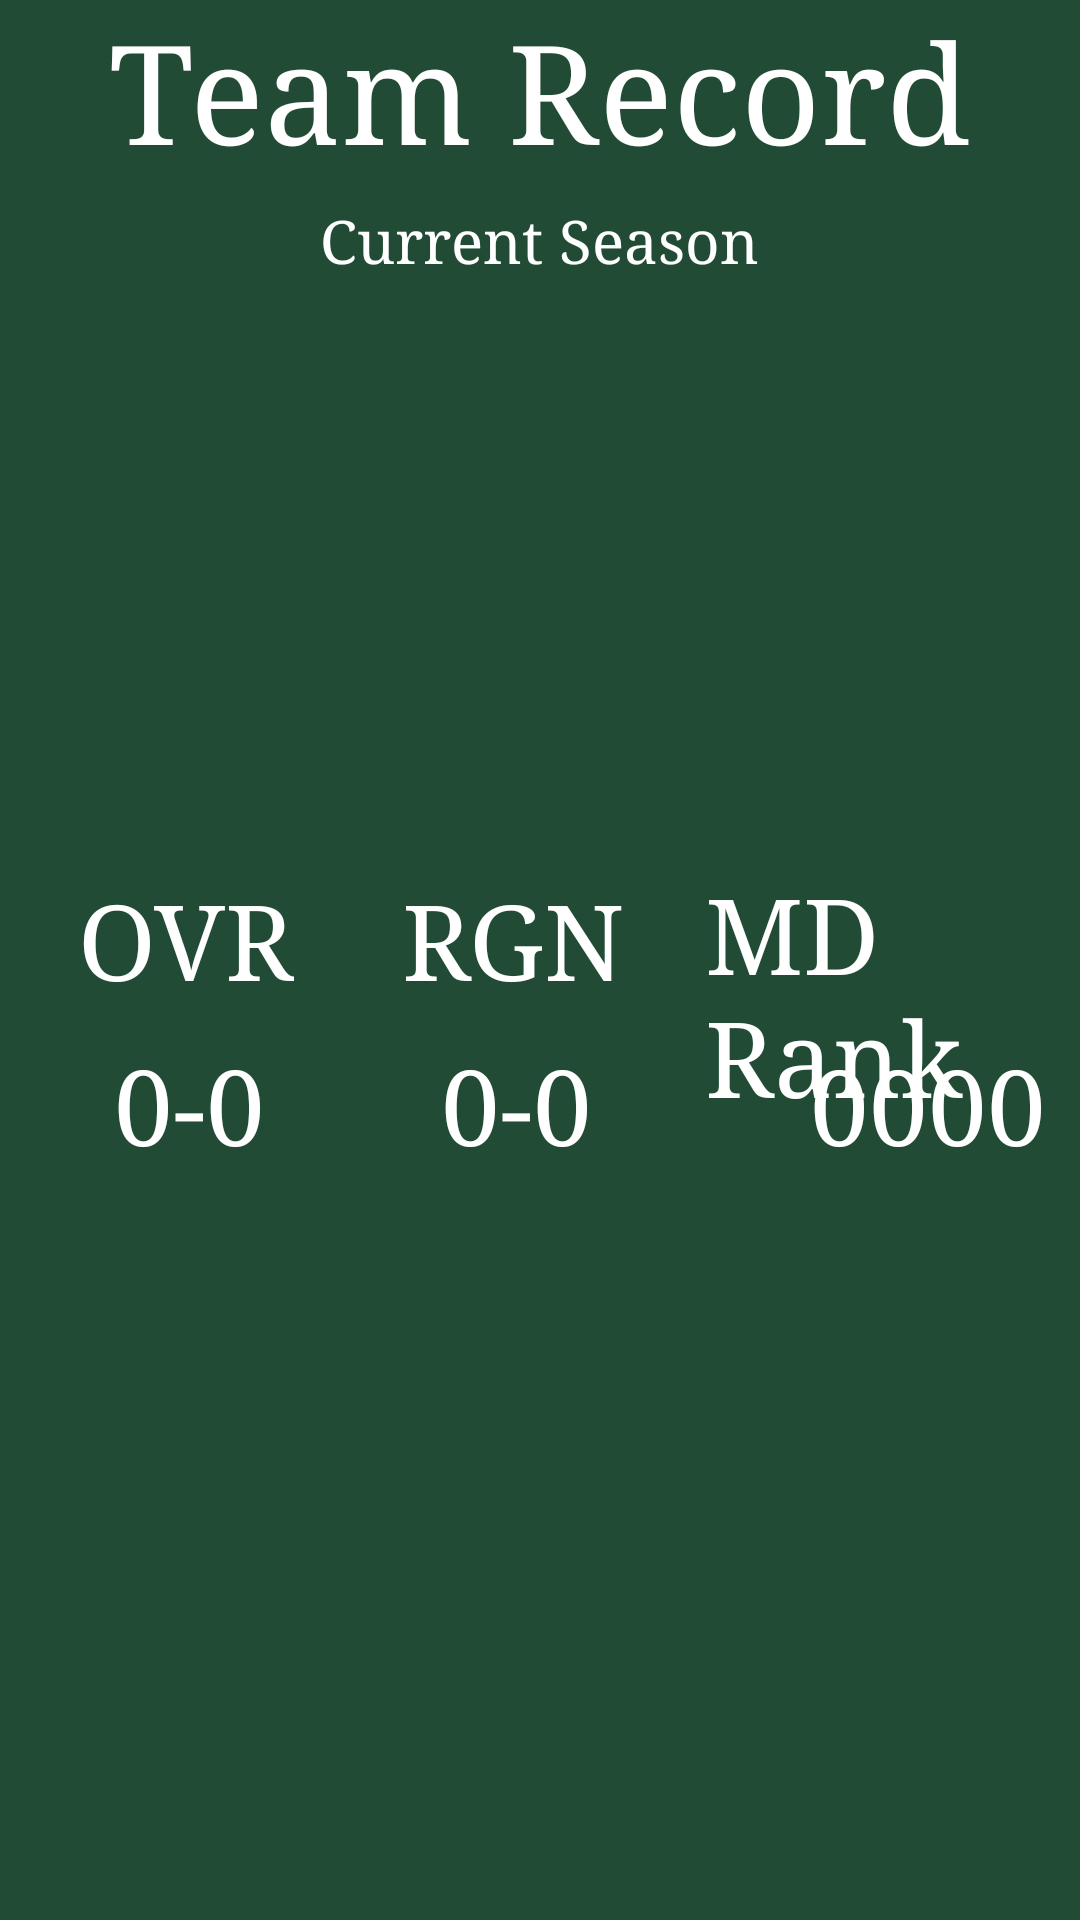

Here is an Android app screen rendered from its layout file. Give the layout XML and the strings, colors and styles it references.
<!-- AndroidManifest.xml: application theme Theme.ForestersAthletics -->
<!-- res/layout/activity_fourth.xml -->
<?xml version="1.0" encoding="utf-8"?>
<RelativeLayout
    xmlns:android="http://schemas.android.com/apk/res/android"
    xmlns:app="http://schemas.android.com/apk/res-auto"
    xmlns:tools="http://schemas.android.com/tools"
    android:layout_width="match_parent"
    android:layout_height="match_parent"
    tools:context=".FourthActivity"
    android:background="@color/backgroundColor">

    <TextView
        android:layout_width="wrap_content"
        android:layout_height="wrap_content"
        android:layout_alignParentTop="true"
        android:layout_centerHorizontal="true"
        android:fontFamily="serif"
        android:text="Team Record"
        android:textColor="@color/white"
        android:textSize="46sp" />

    <TextView
        android:layout_width="wrap_content"
        android:layout_height="wrap_content"
        android:layout_alignParentTop="true"
        android:layout_centerHorizontal="true"
        android:layout_marginTop="67sp"
        android:fontFamily="serif"
        android:text="Current Season"
        android:textColor="@color/white"
        android:textSize="20sp" />

    <TextView
        android:layout_width="wrap_content"
        android:layout_height="wrap_content"
        android:layout_alignParentStart="true"
        android:layout_alignParentTop="true"
        android:layout_marginStart="26sp"
        android:layout_marginTop="290sp"
        android:fontFamily="serif"
        android:text="OVR"
        android:textColor="@color/white"
        android:textSize="35sp" />

    <TextView
        android:layout_width="wrap_content"
        android:layout_height="wrap_content"
        android:layout_alignParentStart="true"
        android:layout_alignParentTop="true"
        android:layout_centerHorizontal="true"
        android:layout_marginStart="134sp"
        android:layout_marginTop="290sp"
        android:fontFamily="serif"
        android:text="RGN"
        android:textColor="@color/white"
        android:textSize="35sp" />

    <TextView
        android:layout_width="161sp"
        android:layout_height="wrap_content"
        android:layout_alignParentStart="true"
        android:layout_alignParentTop="true"
        android:layout_alignParentEnd="true"
        android:layout_centerHorizontal="true"
        android:layout_marginStart="235sp"
        android:layout_marginTop="288sp"
        android:layout_marginEnd="14sp"
        android:fontFamily="serif"
        android:text="MD Rank"
        android:textColor="@color/white"
        android:textSize="35sp" />

    <TextView
        android:layout_width="wrap_content"
        android:layout_height="wrap_content"
        android:layout_alignParentStart="true"
        android:layout_alignParentTop="true"
        android:layout_centerInParent="true"
        android:layout_marginStart="38sp"
        android:layout_marginTop="345sp"
        android:fontFamily="serif"
        android:text="0-0"
        android:textColor="@color/white"
        android:textSize="35sp" />

    <TextView
        android:layout_width="wrap_content"
        android:layout_height="wrap_content"
        android:layout_alignParentStart="true"
        android:layout_alignParentTop="true"
        android:layout_centerInParent="true"
        android:layout_marginStart="147sp"
        android:layout_marginTop="345sp"
        android:fontFamily="serif"
        android:text="0-0"
        android:textColor="@color/white"
        android:textSize="35sp" />

    <TextView
        android:layout_width="82sp"
        android:layout_height="wrap_content"
        android:layout_alignParentStart="true"
        android:layout_alignParentTop="true"
        android:layout_centerInParent="true"
        android:layout_marginStart="270sp"
        android:layout_marginTop="345sp"
        android:fontFamily="serif"
        android:text="0000"
        android:textColor="@color/white"
        android:textSize="35sp" />
</RelativeLayout>
<!-- resources referenced by this layout -->
<resources>
  <color name="backgroundColor">#224b35</color>
  <color name="white">#FFFFFFFF</color>
  <style name="Theme.ForestersAthletics" parent="Base.Theme.ForestersAthletics" />
  <style name="Base.Theme.ForestersAthletics" parent="Theme.Material3.DayNight.NoActionBar">
          
          
      </style>
</resources>
